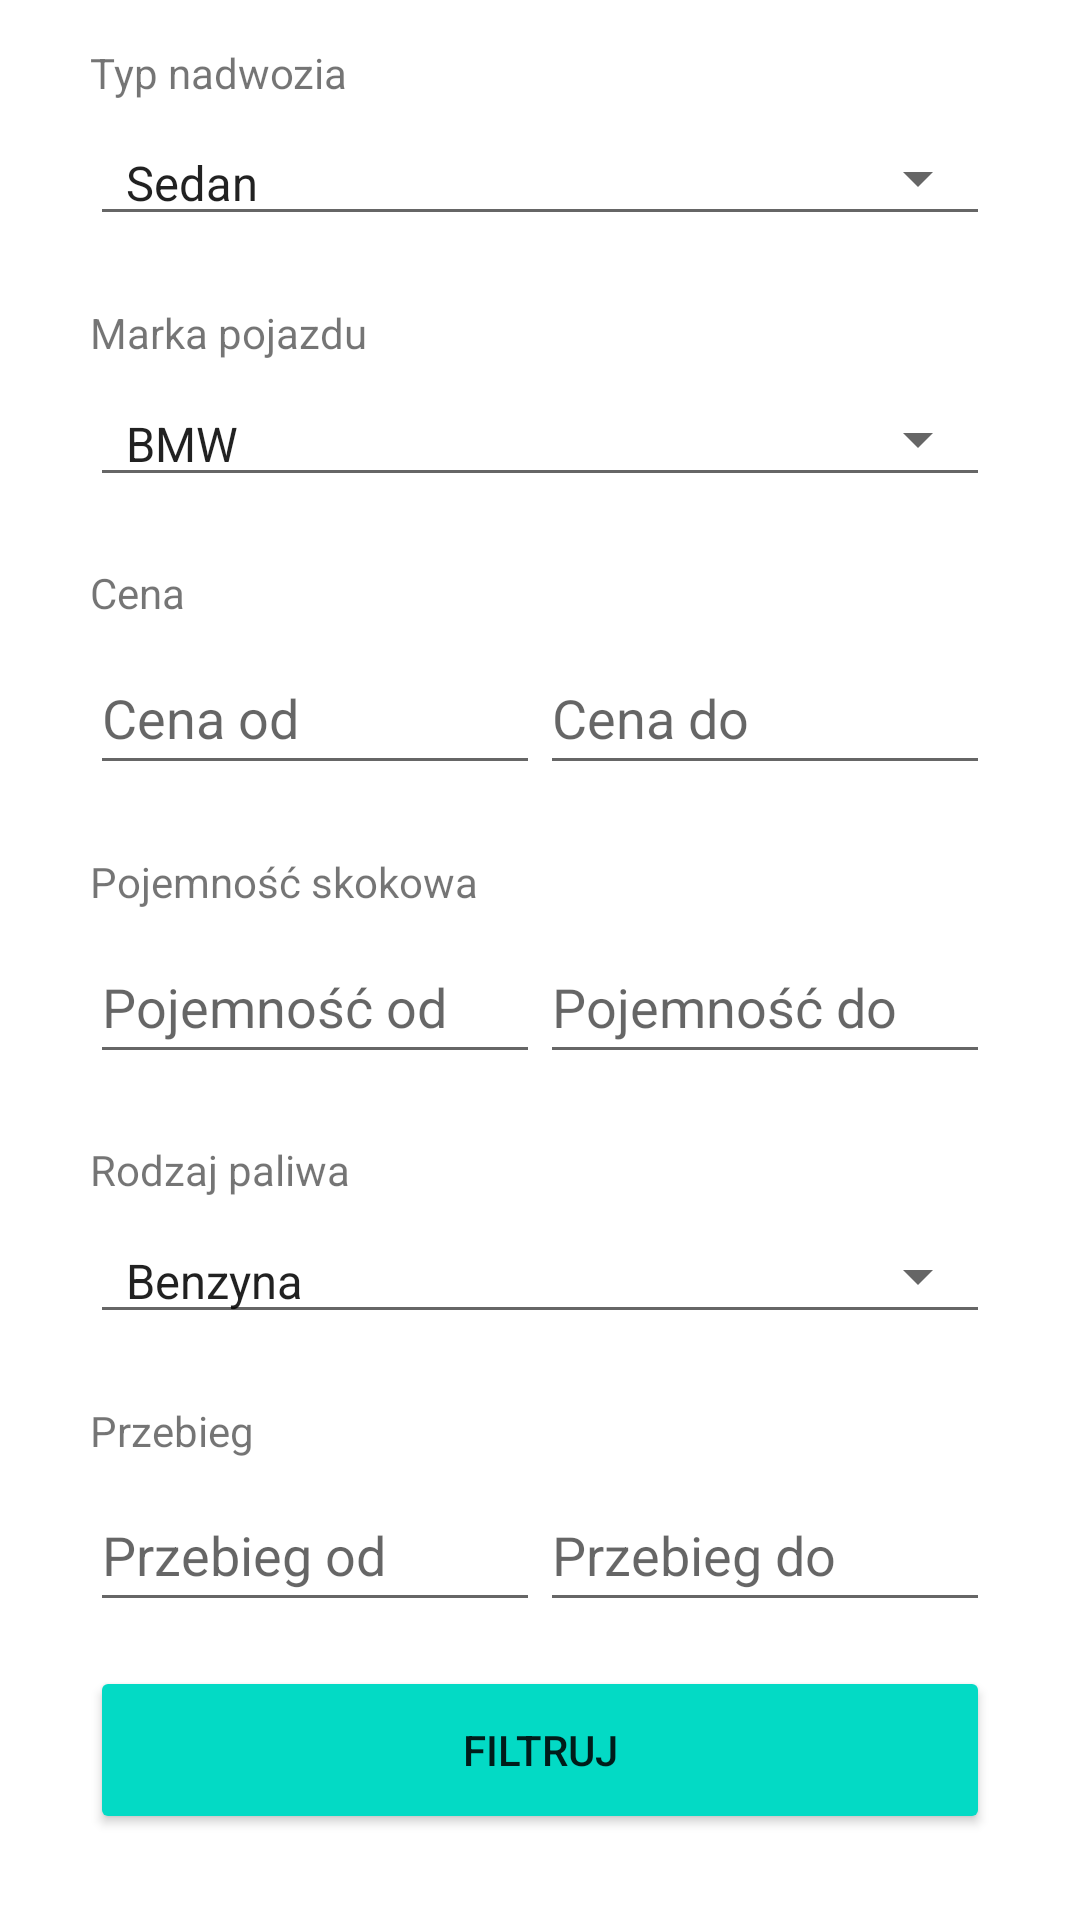

This screen was rendered from an Android layout file. Write that file and the resources it references.
<!-- AndroidManifest.xml: application theme Theme.Car_Shering -->
<!-- res/layout/activity_filters.xml -->
<?xml version="1.0" encoding="utf-8"?>
<androidx.constraintlayout.widget.ConstraintLayout xmlns:android="http://schemas.android.com/apk/res/android"
    xmlns:app="http://schemas.android.com/apk/res-auto"
    xmlns:tools="http://schemas.android.com/tools"
    android:layout_width="match_parent"
    android:layout_height="match_parent"
    tools:context=".FiltersActivity">

    <EditText
        android:id="@+id/przebiegOd"
        android:layout_width="0dp"
        android:layout_height="48dp"
        android:layout_marginBottom="8dp"
        android:ems="10"
        android:hint="@string/przebiegOd"
        android:inputType="textPersonName"
        app:layout_constraintBottom_toTopOf="@+id/filter"
        app:layout_constraintEnd_toStartOf="@+id/przebiegDo"
        app:layout_constraintStart_toStartOf="@+id/filter"
        app:layout_constraintTop_toBottomOf="@+id/textView17" />

    <TextView
        android:id="@+id/textView17"
        android:layout_width="wrap_content"
        android:layout_height="wrap_content"
        android:layout_marginTop="8dp"
        android:text="@string/przebiegNazwa"
        app:layout_constraintBottom_toTopOf="@+id/przebiegOd"
        app:layout_constraintStart_toStartOf="@+id/przebiegOd"
        app:layout_constraintTop_toBottomOf="@+id/rodzajPaliwa" />

    <EditText
        android:id="@+id/przebiegDo"
        android:layout_width="0dp"
        android:layout_height="48dp"
        android:ems="10"
        android:inputType="textPersonName"
        android:hint="@string/przebiegDo"
        app:layout_constraintEnd_toEndOf="@+id/filter"
        app:layout_constraintStart_toEndOf="@+id/przebiegOd"
        app:layout_constraintTop_toTopOf="@+id/przebiegOd" />

    <Spinner
        android:id="@+id/rodzajPaliwa"
        style="@style/Base.Widget.AppCompat.Spinner.Underlined"
        android:layout_width="0dp"
        android:layout_height="wrap_content"
        android:layout_marginBottom="8dp"
        android:entries="@array/listaPaliwa"
        app:layout_constraintBottom_toTopOf="@+id/textView17"
        app:layout_constraintEnd_toEndOf="@+id/przebiegDo"
        app:layout_constraintStart_toStartOf="@+id/textView17"
        app:layout_constraintTop_toBottomOf="@+id/textView16" />

    <EditText
        android:id="@+id/pojemnoscOd"
        android:layout_width="0dp"
        android:layout_height="48dp"
        android:layout_marginBottom="8dp"
        android:ems="10"
        android:hint="@string/pojemnoscOd"
        android:inputType="textPersonName"
        app:layout_constraintBottom_toTopOf="@+id/textView16"
        app:layout_constraintEnd_toStartOf="@+id/pojemnoscDo"
        app:layout_constraintStart_toStartOf="@+id/przebiegOd"
        app:layout_constraintTop_toBottomOf="@+id/textView15" />

    <EditText
        android:id="@+id/pojemnoscDo"
        android:layout_width="0dp"
        android:layout_height="48dp"
        android:ems="10"
        android:inputType="textPersonName"
        android:hint="@string/pojemnoscDo"
        app:layout_constraintEnd_toEndOf="@+id/przebiegDo"
        app:layout_constraintStart_toEndOf="@+id/pojemnoscOd"
        app:layout_constraintTop_toTopOf="@+id/pojemnoscOd" />

    <TextView
        android:id="@+id/textView1"
        android:layout_width="wrap_content"
        android:layout_height="wrap_content"
        android:layout_marginTop="8dp"
        android:text="@string/typNadwozia"
        app:layout_constraintBottom_toTopOf="@+id/typNadwozia"
        app:layout_constraintStart_toStartOf="@+id/typNadwozia"
        app:layout_constraintTop_toTopOf="parent" />

    <Spinner
        android:id="@+id/typNadwozia"
        style="@style/Base.Widget.AppCompat.Spinner.Underlined"
        android:layout_width="0dp"
        android:layout_height="wrap_content"
        android:layout_marginBottom="8dp"
        android:layout_weight=".70"
        android:entries="@array/listaTypNadwozia"
        app:layout_constraintBottom_toTopOf="@+id/textView2"
        app:layout_constraintEnd_toEndOf="@+id/markaPojazdu"
        app:layout_constraintStart_toStartOf="@+id/textView2"
        app:layout_constraintTop_toBottomOf="@+id/textView1" />

    <TextView
        android:id="@+id/textView2"
        android:layout_width="wrap_content"
        android:layout_height="wrap_content"
        android:layout_marginTop="8dp"
        android:text="@string/marka"
        app:layout_constraintBottom_toTopOf="@+id/markaPojazdu"
        app:layout_constraintStart_toStartOf="@+id/markaPojazdu"
        app:layout_constraintTop_toBottomOf="@+id/typNadwozia" />

    <Spinner
        android:id="@+id/markaPojazdu"
        style="@style/Base.Widget.AppCompat.Spinner.Underlined"
        android:layout_width="0dp"
        android:layout_height="wrap_content"
        android:layout_marginBottom="8dp"
        android:entries="@array/listaMarka"
        app:layout_constraintBottom_toTopOf="@+id/textView3"
        app:layout_constraintEnd_toEndOf="@+id/cenaDo"
        app:layout_constraintStart_toStartOf="@+id/textView3"
        app:layout_constraintTop_toBottomOf="@+id/textView2" />

    <TextView
        android:id="@+id/textView3"
        android:layout_width="wrap_content"
        android:layout_height="wrap_content"
        android:layout_marginTop="8dp"
        android:text="@string/cenaNazwa"
        app:layout_constraintBottom_toTopOf="@+id/cenaOd"
        app:layout_constraintStart_toStartOf="@+id/cenaOd"
        app:layout_constraintTop_toBottomOf="@+id/markaPojazdu" />

    <EditText
        android:id="@+id/cenaOd"
        android:layout_width="0dp"
        android:layout_height="48dp"
        android:layout_marginBottom="8dp"
        android:ems="10"
        android:hint="@string/cenaOd"
        android:inputType="textPersonName"
        app:layout_constraintBottom_toTopOf="@+id/textView15"
        app:layout_constraintEnd_toStartOf="@+id/cenaDo"
        app:layout_constraintStart_toStartOf="@+id/textView15"
        app:layout_constraintTop_toBottomOf="@+id/textView3" />

    <EditText
        android:id="@+id/cenaDo"
        android:layout_width="0dp"
        android:layout_height="48dp"
        android:ems="10"
        android:inputType="textPersonName"
        android:hint="@string/cenaDo"
        app:layout_constraintEnd_toEndOf="@+id/pojemnoscDo"
        app:layout_constraintStart_toEndOf="@+id/cenaOd"
        app:layout_constraintTop_toTopOf="@+id/cenaOd" />

    <TextView
        android:id="@+id/textView15"
        android:layout_width="wrap_content"
        android:layout_height="wrap_content"
        android:layout_marginTop="8dp"
        android:text="@string/pojemnoscNazwa"
        app:layout_constraintBottom_toTopOf="@+id/pojemnoscOd"
        app:layout_constraintStart_toStartOf="@+id/pojemnoscOd"
        app:layout_constraintTop_toBottomOf="@+id/cenaOd" />

    <TextView
        android:id="@+id/textView16"
        android:layout_width="wrap_content"
        android:layout_height="wrap_content"
        android:layout_marginTop="8dp"
        android:text="@string/rodzajPaliwa"
        app:layout_constraintBottom_toTopOf="@+id/rodzajPaliwa"
        app:layout_constraintStart_toStartOf="@+id/textView17"
        app:layout_constraintTop_toBottomOf="@+id/pojemnoscOd" />

    <Button
        android:id="@+id/filter"
        android:layout_width="300dp"
        android:layout_height="56dp"
        android:layout_marginTop="8dp"
        android:backgroundTint="@color/teal_200"
        android:text="Filtruj"
        app:layout_constraintBottom_toBottomOf="parent"
        app:layout_constraintEnd_toEndOf="parent"
        app:layout_constraintStart_toStartOf="parent"
        app:layout_constraintTop_toTopOf="parent"
        app:layout_constraintVertical_bias="0.95" />

</androidx.constraintlayout.widget.ConstraintLayout>
<!-- resources referenced by this layout -->
<resources>
  <string-array name="listaMarka">
          <item>BMW</item>
          <item>Audi</item>
          <item>Citroen</item>
          <item>Hyundai</item>
          <item>Ford</item>
      </string-array>
  <string-array name="listaPaliwa">
          <item>Benzyna</item>
          <item>Gaz</item>
          <item>Diesel</item>
          <item>Elektryk</item>
      </string-array>
  <string-array name="listaTypNadwozia">
          <item>Sedan</item>
          <item>Coupe</item>
          <item>Van</item>
          <item>Pickup</item>
          <item>Kompakt</item>
      </string-array>
  <string name="cenaDo">Cena do</string>
  <string name="cenaNazwa">Cena</string>
  <string name="cenaOd">Cena od</string>
  <string name="marka">Marka pojazdu</string>
  <string name="pojemnoscDo">Pojemność do</string>
  <string name="pojemnoscNazwa">Pojemność skokowa</string>
  <string name="pojemnoscOd">Pojemność od</string>
  <string name="przebiegDo">Przebieg do</string>
  <string name="przebiegNazwa">Przebieg</string>
  <string name="przebiegOd">Przebieg od</string>
  <string name="rodzajPaliwa">Rodzaj paliwa</string>
  <string name="typNadwozia">Typ nadwozia</string>
  <style name="Theme.Car_Shering" parent="Theme.MaterialComponents.DayNight.DarkActionBar">
          
          <item name="colorPrimary">@color/purple_500</item>
          <item name="colorPrimaryVariant">@color/purple_700</item>
          <item name="colorOnPrimary">@color/white</item>
          
          <item name="colorSecondary">@color/teal_200</item>
          <item name="colorSecondaryVariant">@color/teal_700</item>
          <item name="colorOnSecondary">@color/black</item>
          
          <item name="android:statusBarColor" tools:targetApi="l">?attr/colorPrimaryVariant</item>
          
      </style>
  <!-- not gathered from this repository: default colours our renderer supplied (Android Studio template values) -->
  <color name="purple_500">#FF6200EE</color>
  <color name="purple_700">#FF3700B3</color>
  <color name="teal_200">#FF03DAC5</color>
  <color name="teal_700">#FF018786</color>
  <color name="black">#FF000000</color>
  <color name="white">#FFFFFFFF</color>
</resources>
